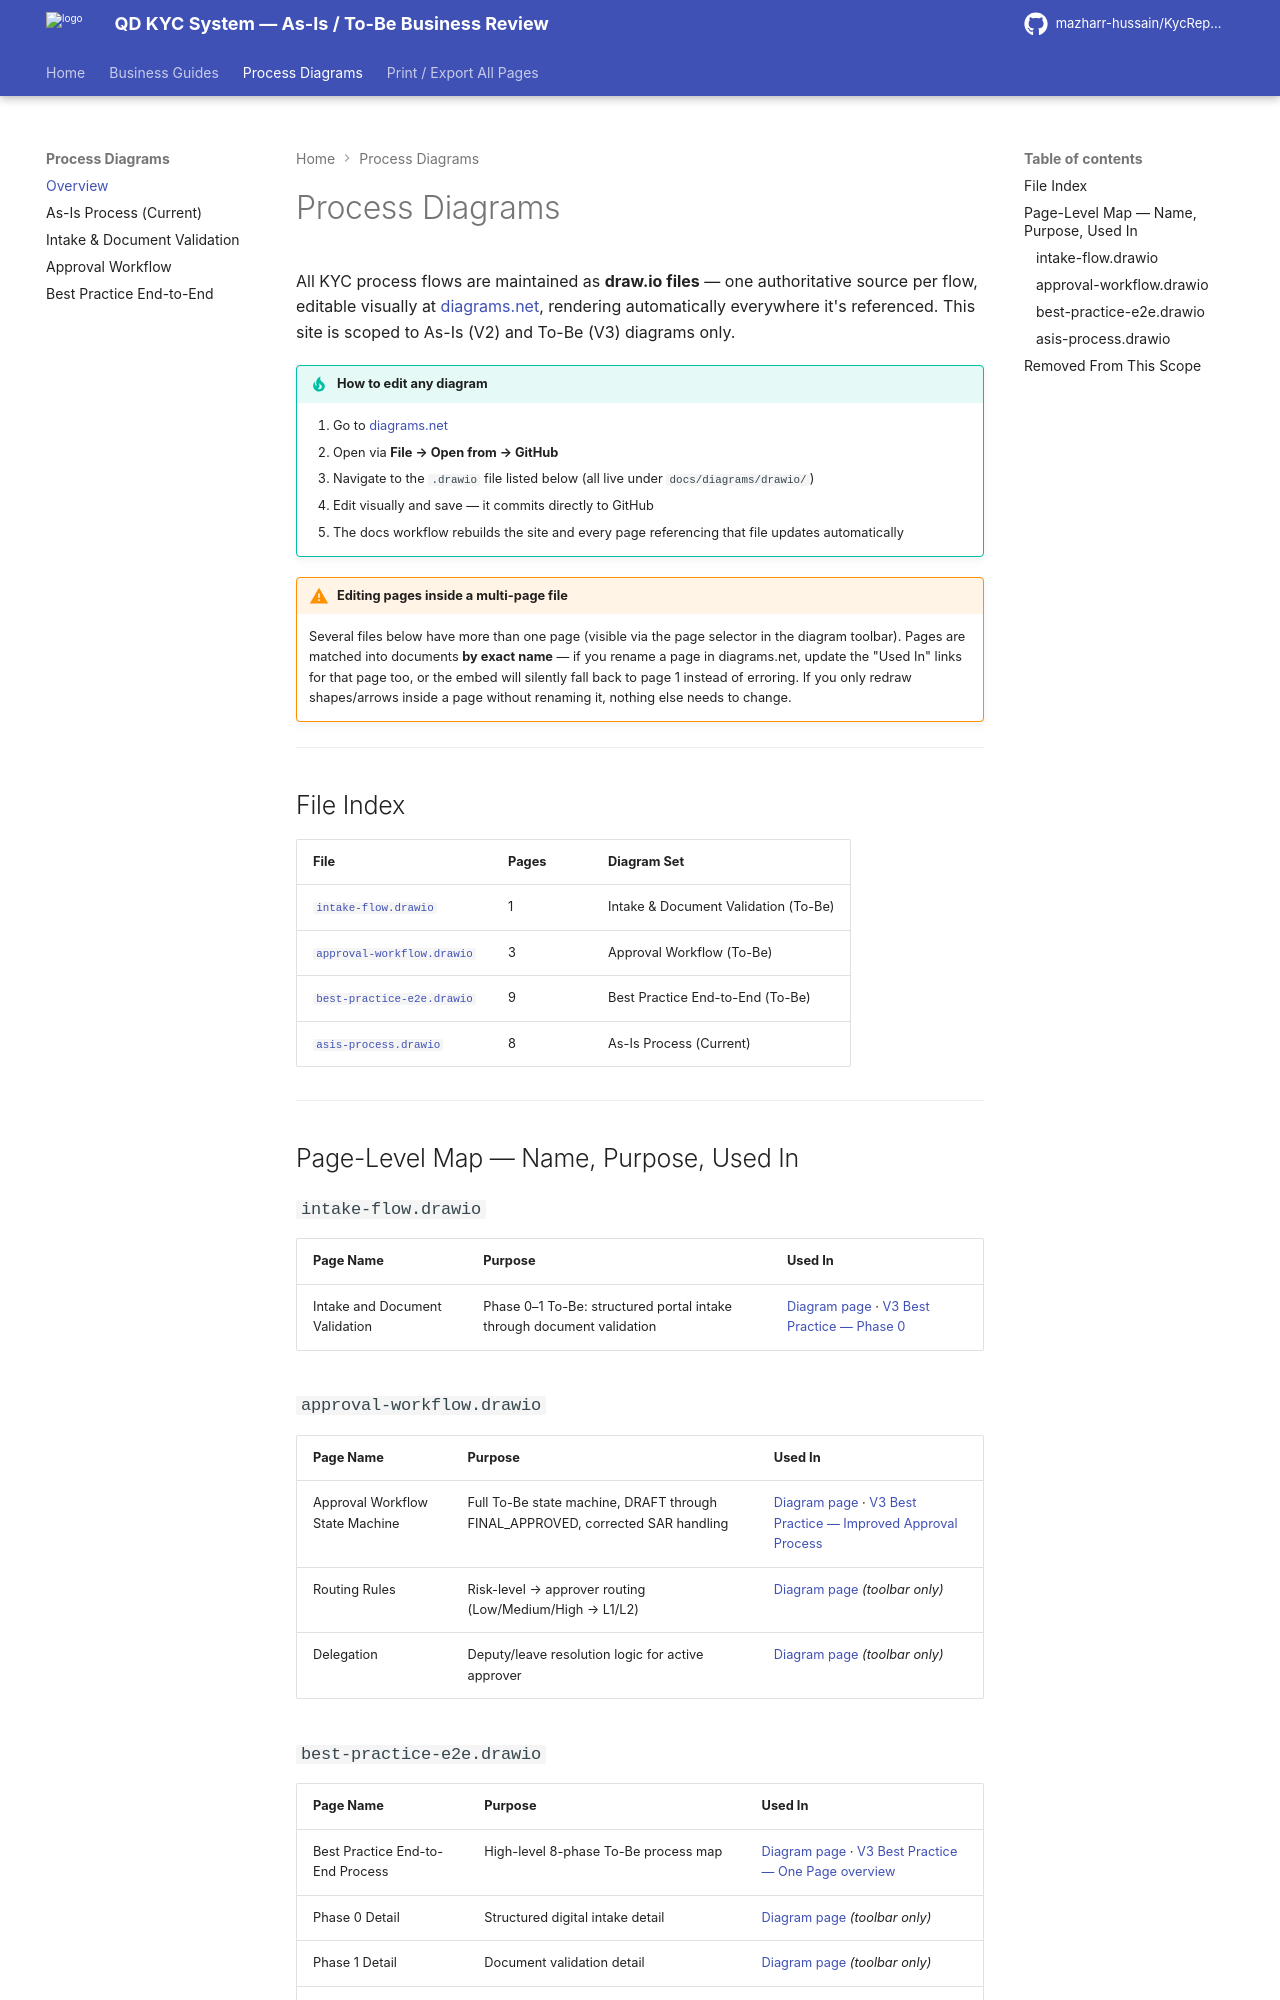

repository: mazharr-hussain/KycReport · page: diagrams/index.html · generator: mkdocs

# Process Diagrams

All KYC process flows are maintained as **draw.io files** — one authoritative source per flow, editable visually at [diagrams.net](https://app.diagrams.net), rendering automatically everywhere it's referenced. This site is scoped to As-Is (V2) and To-Be (V3) diagrams only.

!!! tip "How to edit any diagram"
    1. Go to [diagrams.net](https://app.diagrams.net)
    2. Open via **File → Open from → GitHub**
    3. Navigate to the `.drawio` file listed below (all live under `docs/diagrams/drawio/`)
    4. Edit visually and save — it commits directly to GitHub
    5. The docs workflow rebuilds the site and every page referencing that file updates automatically

!!! warning "Editing pages inside a multi-page file"
    Several files below have more than one page (visible via the page selector in the diagram toolbar). Pages are matched into documents **by exact name** — if you rename a page in diagrams.net, update the "Used In" links for that page too, or the embed will silently fall back to page 1 instead of erroring. If you only redraw shapes/arrows inside a page without renaming it, nothing else needs to change.

---

## File Index

| File | Pages | Diagram Set |
|---|---|---|
| [`intake-flow.drawio`](drawio/intake-flow.drawio) | 1 | Intake & Document Validation (To-Be) |
| [`approval-workflow.drawio`](drawio/approval-workflow.drawio) | 3 | Approval Workflow (To-Be) |
| [`best-practice-e2e.drawio`](drawio/best-practice-e2e.drawio) | 9 | Best Practice End-to-End (To-Be) |
| [`asis-process.drawio`](drawio/asis-process.drawio) | 8 | As-Is Process (Current) |

---

## Page-Level Map — Name, Purpose, Used In

### `intake-flow.drawio`

| Page Name | Purpose | Used In |
|---|---|---|
| Intake and Document Validation | Phase 0–1 To-Be: structured portal intake through document validation | [Diagram page](intake-flow.md) · [V3 Best Practice — Phase 0](../V3_BUS_BestPractice.md) |

### `approval-workflow.drawio`

| Page Name | Purpose | Used In |
|---|---|---|
| Approval Workflow State Machine | Full To-Be state machine, DRAFT through FINAL_APPROVED, corrected SAR handling | [Diagram page](approval-workflow.md) · [V3 Best Practice — Improved Approval Process](../V3_BUS_BestPractice.md) |
| Routing Rules | Risk-level → approver routing (Low/Medium/High → L1/L2) | [Diagram page](approval-workflow.md) *(toolbar only)* |
| Delegation | Deputy/leave resolution logic for active approver | [Diagram page](approval-workflow.md) *(toolbar only)* |
